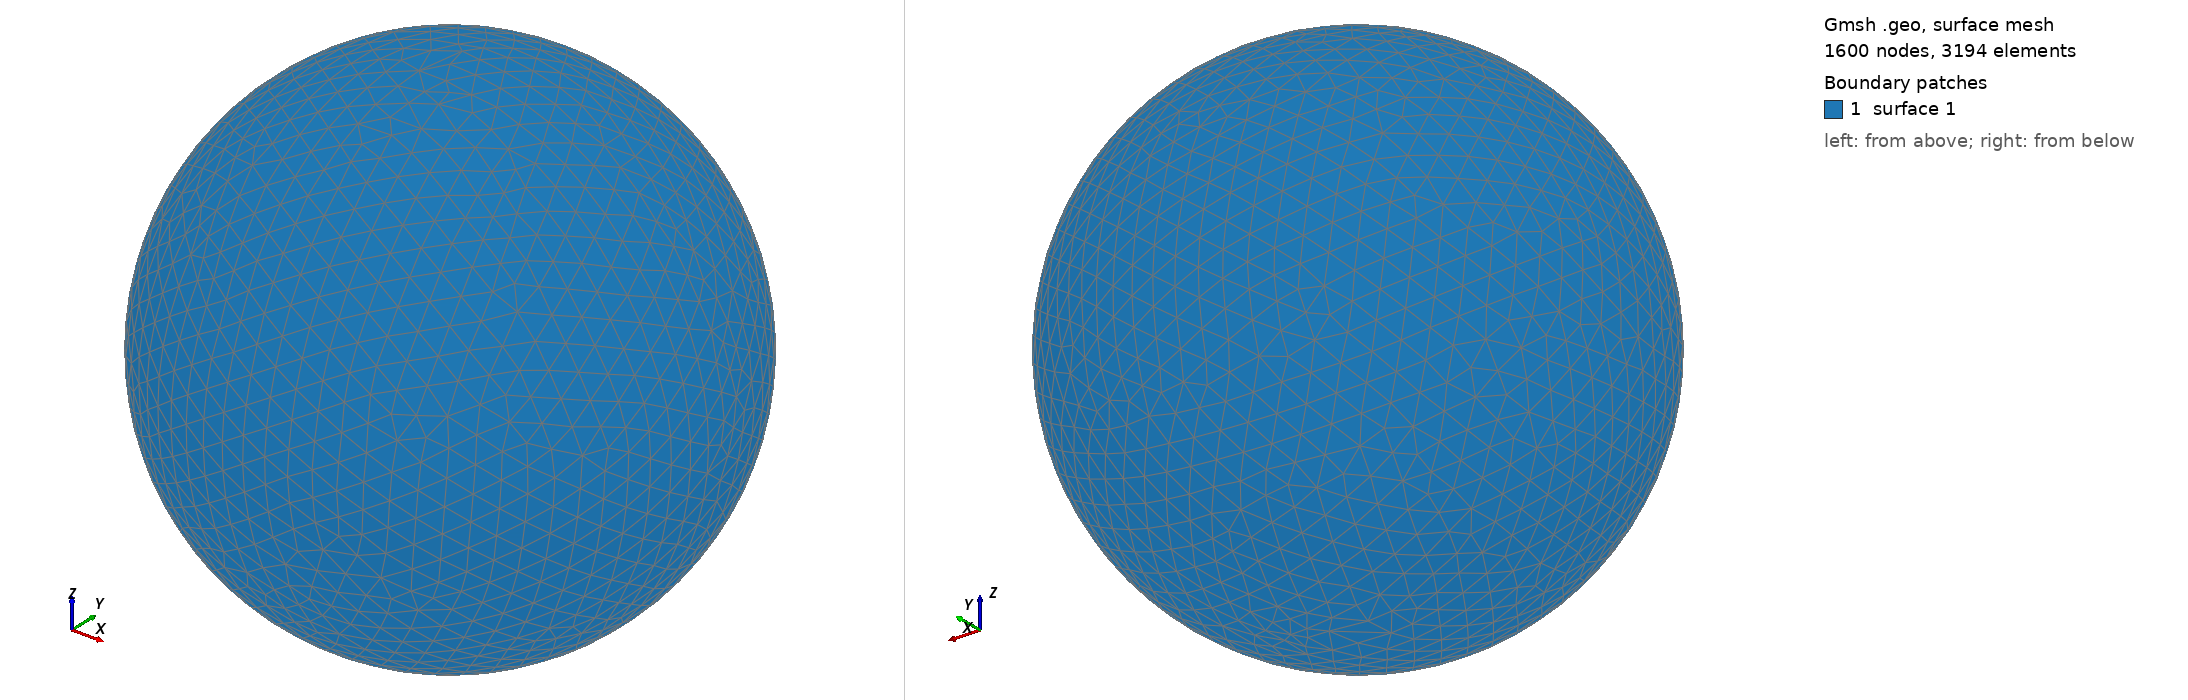

Gmsh geometry script, surface-meshed: 1600 nodes, 3194 surface elements. Boundary patches (legend numbers): 1 surface 1. Left view from above one corner, right view from below the opposite corner. The script declares no physical surfaces, so the legend lists its geometric surfaces. The drawing asked Gmsh for element sizes between 1% and 20% of the model's largest extent; the script's own settings can give other sizes.

=== shot2565.geo (drawn) ===
SetFactory("OpenCASCADE");
Point(1) = {0,0,0,0};
Sphere(1) = {0,0,0,0.60760000};
MeshSize{ PointsOf{ Surface{:}; } } = 0.060760000;
Mesh.ElementOrder=1;
Mesh.Format=39;
